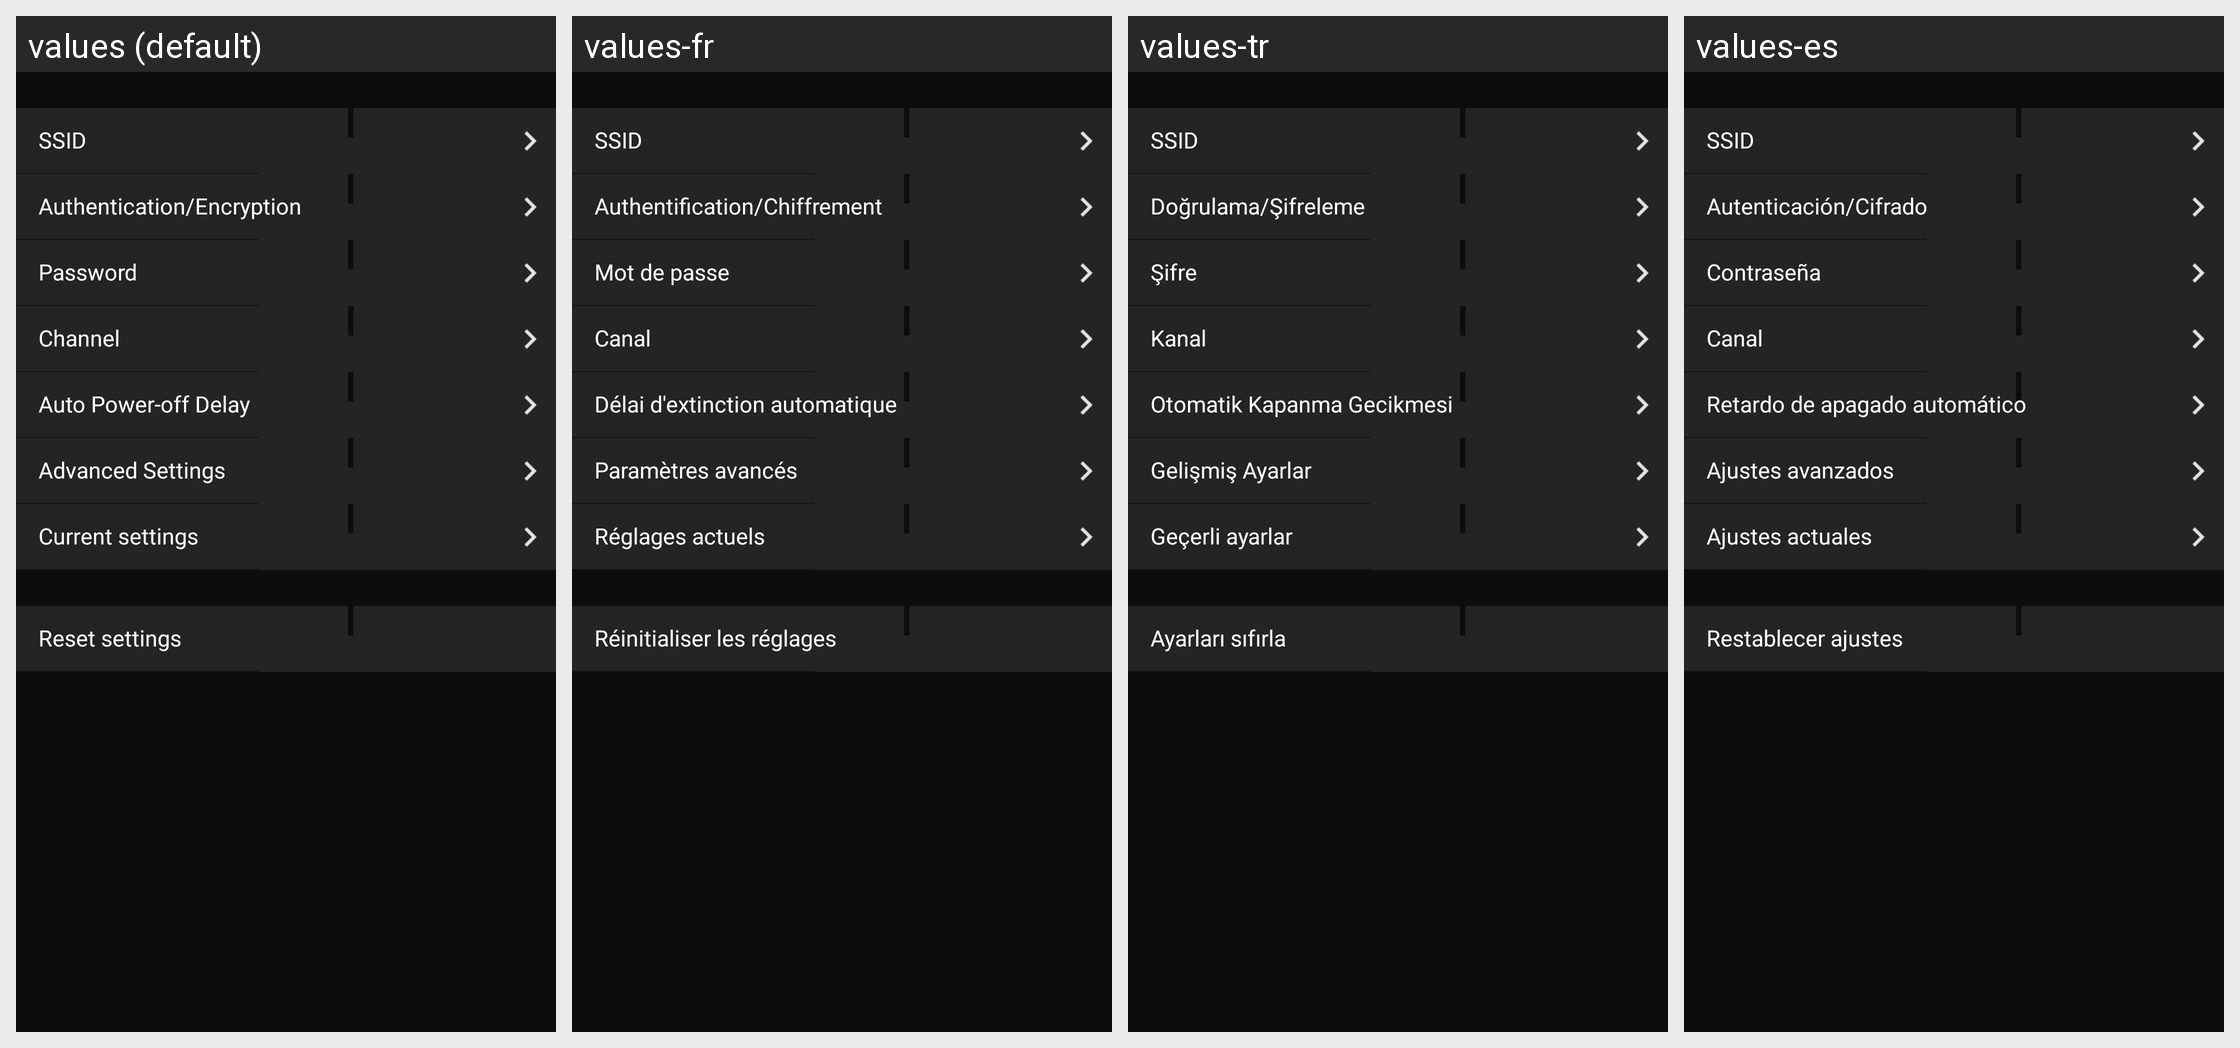

The same Android screen rendered under several of its app's locales, left to right. List the strings drawn on it with the default value and each locale's translation.
Android screen res/layout/wmu_wma_setting.xml rendered under 4 locales, left to right: values (default), values-fr, values-tr, values-es. Device: Nexus 5 (rendered at 1080×1920; each locale shown at half size, 540×960, under a caption strip naming it); theme AppTheme.
Other locales in the repository, not shown: values-af, values-am, values-ar, values-as, values-az, values-be, values-bg, values-bn, values-bs, values-ca, values-cs, values-da, values-el, values-en-rCA, values-en-rGB, values-en-rIN, values-en-rXC, values-es-rUS, values-et, values-eu, values-fa, values-fi, values-fr-rCA, values-gl, values-gu, values-hi, values-hr, values-hu, values-hy, values-in, values-is, values-iw, values-ka, values-kk, values-km, values-kn, values-ky, values-lo, values-lt, values-lv, values-mk, values-ml, values-mn, values-mr, values-ms, values-my, values-nb, values-ne, values-nl, values-or, values-pa, values-pl, values-pt, values-pt-rBR, values-pt-rPT, values-ro, values-ru, values-si, values-sk, values-sl, values-sq, values-sr, values-sv, values-sw, values-ta, values-te, values-th, values-tl, values-uk, values-ur, values-uz, values-vi, values-zh-rCN, values-zh-rHK, values-zu.
Strings drawn on this screen, with the default value and each locale's value (text and hints the layout hard-codes, and strings that could not be matched under every locale, appear in the picture but are not listed):

MID_COMMON_SSID
  values: SSID
  values-fr: SSID
  values-tr: SSID
  values-es: SSID

MID_COMMON_AUTHENTICATION
  values: Authentication/Encryption
  values-fr: Authentification/Chiffrement
  values-tr: Doğrulama/Şifreleme
  values-es: Autenticación/Cifrado

MID_COMMON_PASSWORD
  values: Password
  values-fr: Mot de passe
  values-tr: Şifre
  values-es: Contraseña

MID_COMMON_CHANNEL
  values: Channel
  values-fr: Canal
  values-tr: Kanal
  values-es: Canal

MID_COMMON_AUTO_POWEROFF_DELAY
  values: Auto Power-off Delay
  values-fr: Délai d'extinction automatique
  values-tr: Otomatik Kapanma Gecikmesi
  values-es: Retardo de apagado automático

MID_COMMON_ADVANCED_SETTINGS
  values: Advanced Settings
  values-fr: Paramètres avancés
  values-tr: Gelişmiş Ayarlar
  values-es: Ajustes avanzados

MID_CURRENT_SETTING
  values: Current settings
  values-fr: Réglages actuels
  values-tr: Geçerli ayarlar
  values-es: Ajustes actuales

MID_INITIALIZE_SETTING
  values: Reset settings
  values-fr: Réinitialiser les réglages
  values-tr: Ayarları sıfırla
  values-es: Restablecer ajustes
